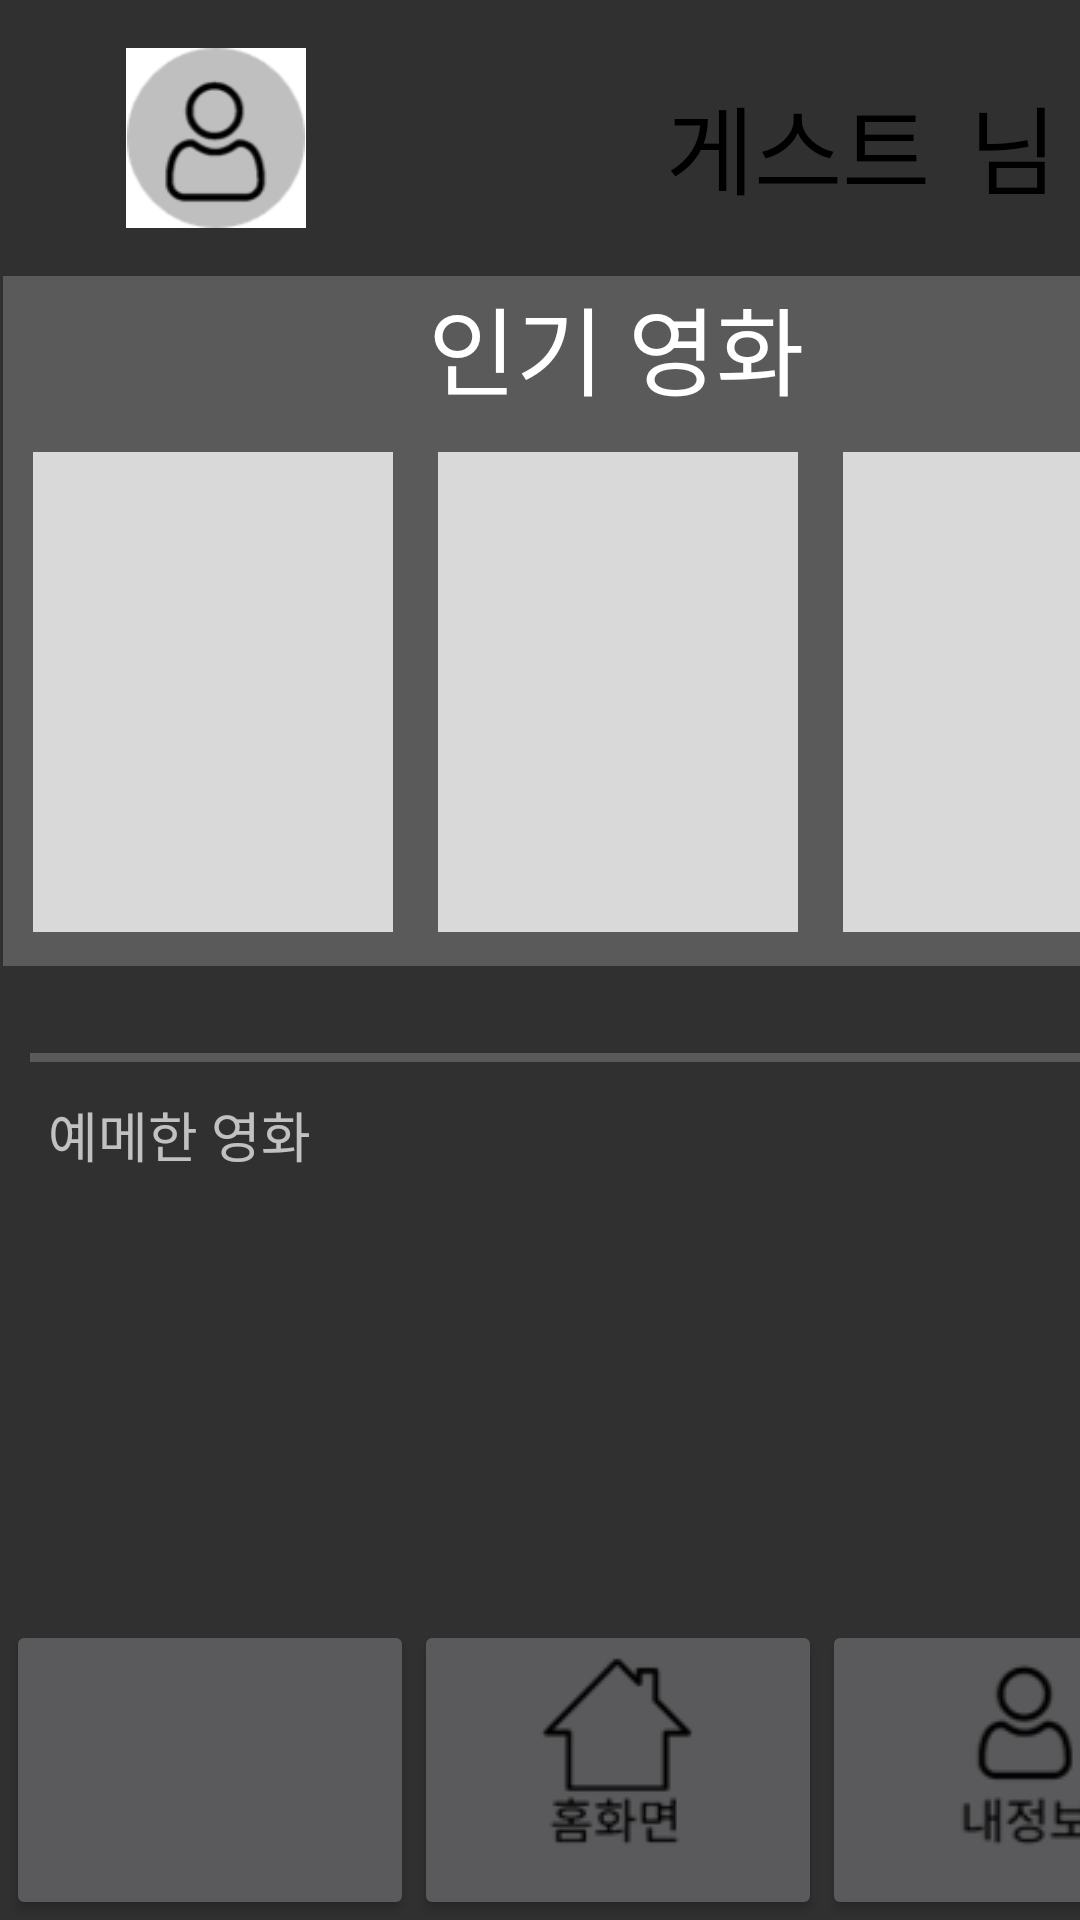

The Android layout XML behind this screen, and the referenced resources:
<!-- AndroidManifest.xml: application theme Theme.AppCompat.NoActionBar -->
<!-- res/layout/activity_home.xml -->
<?xml version="1.0" encoding="utf-8"?>
<androidx.constraintlayout.widget.ConstraintLayout xmlns:android="http://schemas.android.com/apk/res/android"
    xmlns:app="http://schemas.android.com/apk/res-auto"
    xmlns:tools="http://schemas.android.com/tools"
    android:layout_width="match_parent"
    android:layout_height="match_parent"
    tools:context=".HomeActivity">

    <Button
        android:id="@+id/Home_btn1"
        android:layout_width="136"
        android:layout_height="100"
        android:drawableTop="@drawable/Home"
        android:gravity="bottom|center_horizontal"
        android:text=""
        app:layout_constraintBottom_toBottomOf="parent"
        app:layout_constraintStart_toEndOf="@+id/Movie_btn" />

    <Button
        android:id="@+id/Movie_btn"
        android:layout_width="136"
        android:layout_height="100dp"
        android:layout_marginStart="2dp"
        android:drawableTop="@drawable/Movie"
        android:gravity="bottom|center_horizontal"
        android:text=""
        app:layout_constraintBottom_toBottomOf="parent"
        app:layout_constraintStart_toStartOf="parent" />

    <Button
        android:id="@+id/My_btn"
        android:layout_width="136"
        android:layout_height="100"
        android:drawableTop="@drawable/My"
        android:gravity="bottom|center_horizontal"
        android:text=""
        app:layout_constraintBottom_toBottomOf="parent"
        app:layout_constraintStart_toEndOf="@+id/Home_btn1" />

    <View
        android:id="@+id/MovieLine"
        android:layout_width="390"
        android:layout_height="3dp"
        android:layout_marginStart="10dp"
        android:layout_marginTop="29dp"
        android:background="#5A5A5A"
        app:layout_constraintStart_toStartOf="parent"
        app:layout_constraintTop_toBottomOf="@+id/horizontalScrollView" />

    <HorizontalScrollView
        android:id="@+id/horizontalScrollView"
        android:layout_width="409dp"
        android:layout_height="230"
        android:layout_marginStart="1dp"
        android:layout_marginTop="16dp"
        android:background="#5A5A5A"
        app:layout_constraintStart_toStartOf="parent"
        app:layout_constraintTop_toBottomOf="@+id/Profile">

        <LinearLayout
            android:layout_width="wrap_content"
            android:layout_height="match_parent"
            android:orientation="vertical">


            <TextView
                android:layout_width="409"
                android:layout_height="wrap_content"
                android:gravity="center"
                android:maxLine="1"
                android:scrollHorizontally="false"
                android:text="인기 영화"
                android:textColor="#FFFFFF"
                android:textSize="32sp" />

            <LinearLayout
                android:layout_width="match_parent"
                android:layout_height="match_parent"
                android:orientation="horizontal">

                <View
                    android:layout_width="120dp"
                    android:layout_height="160dp"
                    android:layout_marginLeft="10dp"
                    android:layout_marginTop="12dp"
                    android:background="#D9D9D9" />

                <View
                    android:layout_width="120dp"
                    android:layout_height="160dp"
                    android:layout_marginLeft="15dp"
                    android:layout_marginTop="12dp"
                    android:background="#D9D9D9" />

                <View
                    android:layout_width="120dp"
                    android:layout_height="160dp"
                    android:layout_marginLeft="15dp"
                    android:layout_marginTop="12dp"
                    android:background="#D9D9D9" />


            </LinearLayout>


        </LinearLayout>


    </HorizontalScrollView>

    <TextView
        android:id="@+id/Movietext"
        android:layout_width="wrap_content"
        android:layout_height="wrap_content"
        android:layout_marginStart="16dp"
        android:layout_marginTop="11dp"
        android:text="예메한 영화"
        android:textSize="18sp"
        app:layout_constraintStart_toStartOf="parent"
        app:layout_constraintTop_toBottomOf="@+id/MovieLine" />

    <ImageView
        android:id="@+id/Profile"
        android:layout_width="60dp"
        android:layout_height="60dp"
        android:layout_heigth="150dp"
        android:layout_marginStart="42dp"
        android:layout_marginTop="16dp"
        android:background="#FFFFFF"
        android:src="@drawable/Profile"
        app:layout_constraintStart_toStartOf="parent"
        app:layout_constraintTop_toTopOf="parent" />

    <TextView
        android:id="@+id/Name1"
        android:layout_width="180"
        android:layout_height="wrap_content"
        android:layout_marginStart="28dp"
        android:layout_marginTop="25dp"
        android:gravity="right"
        android:text="게스트"
        android:textColor="#000000"
        android:textSize="32sp"
        app:layout_constraintStart_toEndOf="@+id/Profile"
        app:layout_constraintTop_toTopOf="parent" />

    <TextView
        android:id="@+id/Name2"
        android:layout_width="wrap_content"
        android:layout_height="wrap_content"
        android:layout_marginStart="13dp"
        android:layout_marginTop="25dp"
        android:text="님"
        android:textColor="#000000"
        android:textSize="32sp"
        app:layout_constraintStart_toEndOf="@+id/Name1"
        app:layout_constraintTop_toTopOf="parent" />

    <ScrollView
        android:layout_width="409dp"
        android:layout_height="237dp"
        android:layout_marginStart="1dp"
        android:layout_marginTop="7dp"
        app:layout_constraintStart_toStartOf="parent"
        app:layout_constraintTop_toBottomOf="@+id/Movietext">

        <LinearLayout
            android:layout_width="match_parent"
            android:layout_height="wrap_content"
            android:orientation="vertical" />
    </ScrollView>


</androidx.constraintlayout.widget.ConstraintLayout>
<!-- resources referenced by this layout -->
<resources>
  <!-- drawable Home: png bitmap (drawable, 2352 bytes) -->
  <!-- drawable My: png bitmap (drawable, 2448 bytes) -->
  <!-- drawable Profile: png bitmap (drawable, 4072 bytes) -->
</resources>
